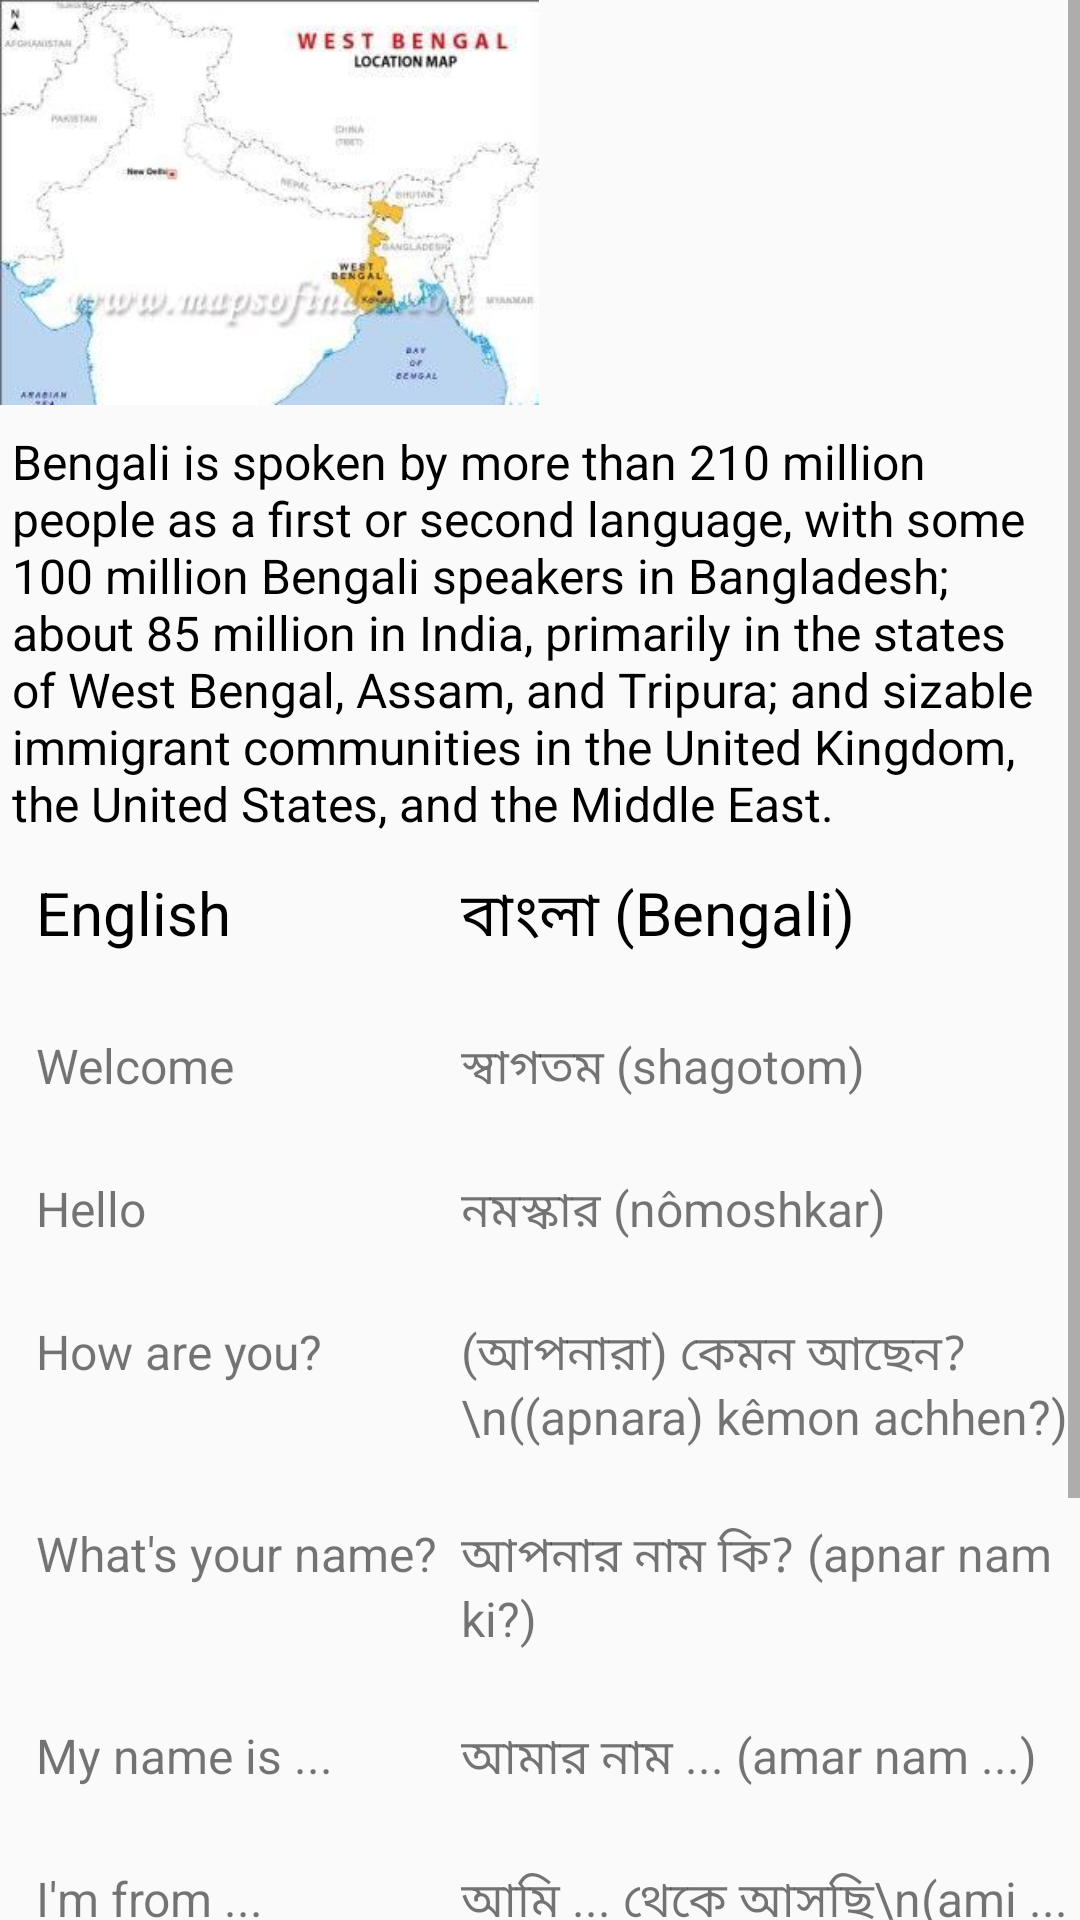

This screen was rendered from an Android layout file. Write that file and the resources it references.
<!-- AndroidManifest.xml: application theme AppTheme -->
<!-- res/layout/activity_bengali_language.xml -->
<ScrollView xmlns:android="http://schemas.android.com/apk/res/android"
    xmlns:tools="http://schemas.android.com/tools"
    android:layout_width="wrap_content"
    android:layout_height="wrap_content">

    <RelativeLayout
        android:layout_width="match_parent"
        android:layout_height="match_parent"
        tools:context="com.example.android.namasteindia.BengaliLanguage">

        <LinearLayout
            android:id="@+id/linear_images"
            android:layout_width="match_parent"
            android:layout_height="wrap_content"
            android:orientation="horizontal">

            <ImageView
                android:id="@+id/hindi_map_img"
                android:layout_width="0dp"
                android:layout_height="wrap_content"
                android:layout_alignParentLeft="true"
                android:layout_weight="1"
                android:adjustViewBounds="true"
                android:scaleType="fitStart"
                android:src="@drawable/westbengal_location_map" />

            <ImageView
                android:id="@+id/hindi_monument_img"
                android:layout_width="0dp"
                android:layout_height="wrap_content"
                android:layout_weight="1"
                android:adjustViewBounds="true"
                android:scaleType="fitStart"
                android:src="@drawable/bengali_monument" />

        </LinearLayout>

        <TextView
            android:id="@+id/bengali_lang_text"
            android:layout_width="match_parent"
            android:layout_height="wrap_content"
            android:layout_below="@id/linear_images"
            android:layout_marginLeft="4dp"
            android:layout_marginTop="8dp"
            android:text="Bengali is spoken by more than 210 million people as a first or second language, with some 100 million Bengali speakers in Bangladesh; about 85 million in India, primarily in the states of West Bengal, Assam, and Tripura; and sizable immigrant communities in the United Kingdom, the United States, and the Middle East."
            android:textColor="@android:color/black"
            android:textSize="16sp" />

        <TableLayout
            android:layout_width="match_parent"
            android:layout_height="wrap_content"
            android:layout_below="@id/bengali_lang_text"
            android:shrinkColumns="1">

            <TableRow
                android:layout_width="wrap_content"
                android:layout_height="wrap_content"
                android:padding="4dp">

                <TextView
                    style="@style/TextStyle"
                    android:text="English" />

                <TextView
                    style="@style/TextStyle"
                    android:text="বাংলা (Bengali)" />
            </TableRow>

            <TableRow
                android:layout_width="wrap_content"
                android:layout_height="wrap_content"
                android:padding="4dp">

                <TextView
                    style="@style/TextStyle1"
                    android:text="Welcome" />

                <TextView
                    style="@style/TextStyle1"
                    android:text="স্বাগতম (shagotom)" />
            </TableRow>

            <TableRow
                android:layout_width="wrap_content"
                android:layout_height="wrap_content"
                android:padding="4dp">

                <TextView
                    style="@style/TextStyle1"
                    android:text="Hello" />

                <TextView
                    style="@style/TextStyle1"
                    android:text="নমস্কার (nômoshkar)" />
            </TableRow>

            <TableRow
                android:layout_width="wrap_content"
                android:layout_height="wrap_content"
                android:padding="4dp">

                <TextView
                    style="@style/TextStyle1"
                    android:text="How are you?" />

                <TextView
                    style="@style/TextStyle1"
                    android:text="(আপনারা) কেমন আছেন?\n((apnara) kêmon achhen?)" />
            </TableRow>

            <TableRow
                android:layout_width="wrap_content"
                android:layout_height="wrap_content"
                android:padding="4dp">

                <TextView
                    style="@style/TextStyle1"
                    android:text="What's your name?" />

                <TextView
                    style="@style/TextStyle1"
                    android:text="আপনার নাম কি? (apnar nam ki?)" />
            </TableRow>

            <TableRow
                android:layout_width="wrap_content"
                android:layout_height="wrap_content"
                android:padding="4dp">

                <TextView
                    style="@style/TextStyle1"
                    android:text="My name is ..." />

                <TextView
                    style="@style/TextStyle1"
                    android:text="আমার নাম ... (amar nam ...)" />
            </TableRow>

            <TableRow
                android:layout_width="wrap_content"
                android:layout_height="wrap_content"
                android:padding="4dp">

                <TextView
                    style="@style/TextStyle1"
                    android:text="I'm from ..." />

                <TextView
                    style="@style/TextStyle1"
                    android:text="আমি ... থেকে আসছি\n(ami ... theke ashchhi)" />
            </TableRow>

            <TableRow
                android:layout_width="wrap_content"
                android:layout_height="wrap_content"
                android:padding="4dp">

                <TextView
                    style="@style/TextStyle1"
                    android:text="Have a nice day" />

                <TextView
                    style="@style/TextStyle1"
                    android:text="শুভ দিন (su din)" />
            </TableRow>

            <TableRow
                android:layout_width="wrap_content"
                android:layout_height="wrap_content"
                android:padding="4dp">

                <TextView
                    style="@style/TextStyle1"
                    android:text="Excuse me" />

                <TextView
                    style="@style/TextStyle1"
                    android:text="এই যে। (ei je)" />
            </TableRow>

            <TableRow
                android:layout_width="wrap_content"
                android:layout_height="wrap_content"
                android:padding="4dp">

                <TextView
                    style="@style/TextStyle1"
                    android:text="Thank you" />

                <TextView
                    style="@style/TextStyle1"
                    android:text="ধন্যবাদ (dhonnobad)" />
            </TableRow>

        </TableLayout>
    </RelativeLayout>

</ScrollView>
<!-- resources referenced by this layout -->
<resources>
  <!-- drawable westbengal_location_map: jpg bitmap (drawable, 11987 bytes) -->
  <style name="TextStyle">
          <item name="android:layout_width">wrap_content</item>
          <item name="android:layout_height">wrap_content</item>
          <item name="android:layout_marginTop">8dp</item>
          <item name="android:layout_marginLeft">8dp</item>
          <item name="android:textSize">20sp</item>
          <item name="android:layout_marginBottom">8dp</item>
          <item name="android:textColor">@android:color/black</item>
      </style>
  <style name="TextStyle1">
          <item name="android:layout_width">wrap_content</item>
          <item name="android:layout_height">wrap_content</item>
          <item name="android:layout_marginTop">8dp</item>
          <item name="android:layout_marginBottom">8dp</item>
          <item name="android:layout_marginLeft">8dp</item>
          <item name="android:textSize">16sp</item>
      </style>
  <style name="AppTheme" parent="Theme.AppCompat.Light.DarkActionBar">
          
          <item name="colorPrimary">#CDDC39</item>
          <item name="colorPrimaryDark">#9E9D24</item>
          <item name="colorAccent">@color/colorAccent</item>
          <item name="colorButtonNormal">#CDDC39</item>
      </style>
  <!-- not gathered from this repository: default colours our renderer supplied (Android Studio template values) -->
  <color name="colorAccent">#FF03DAC5</color>
</resources>
